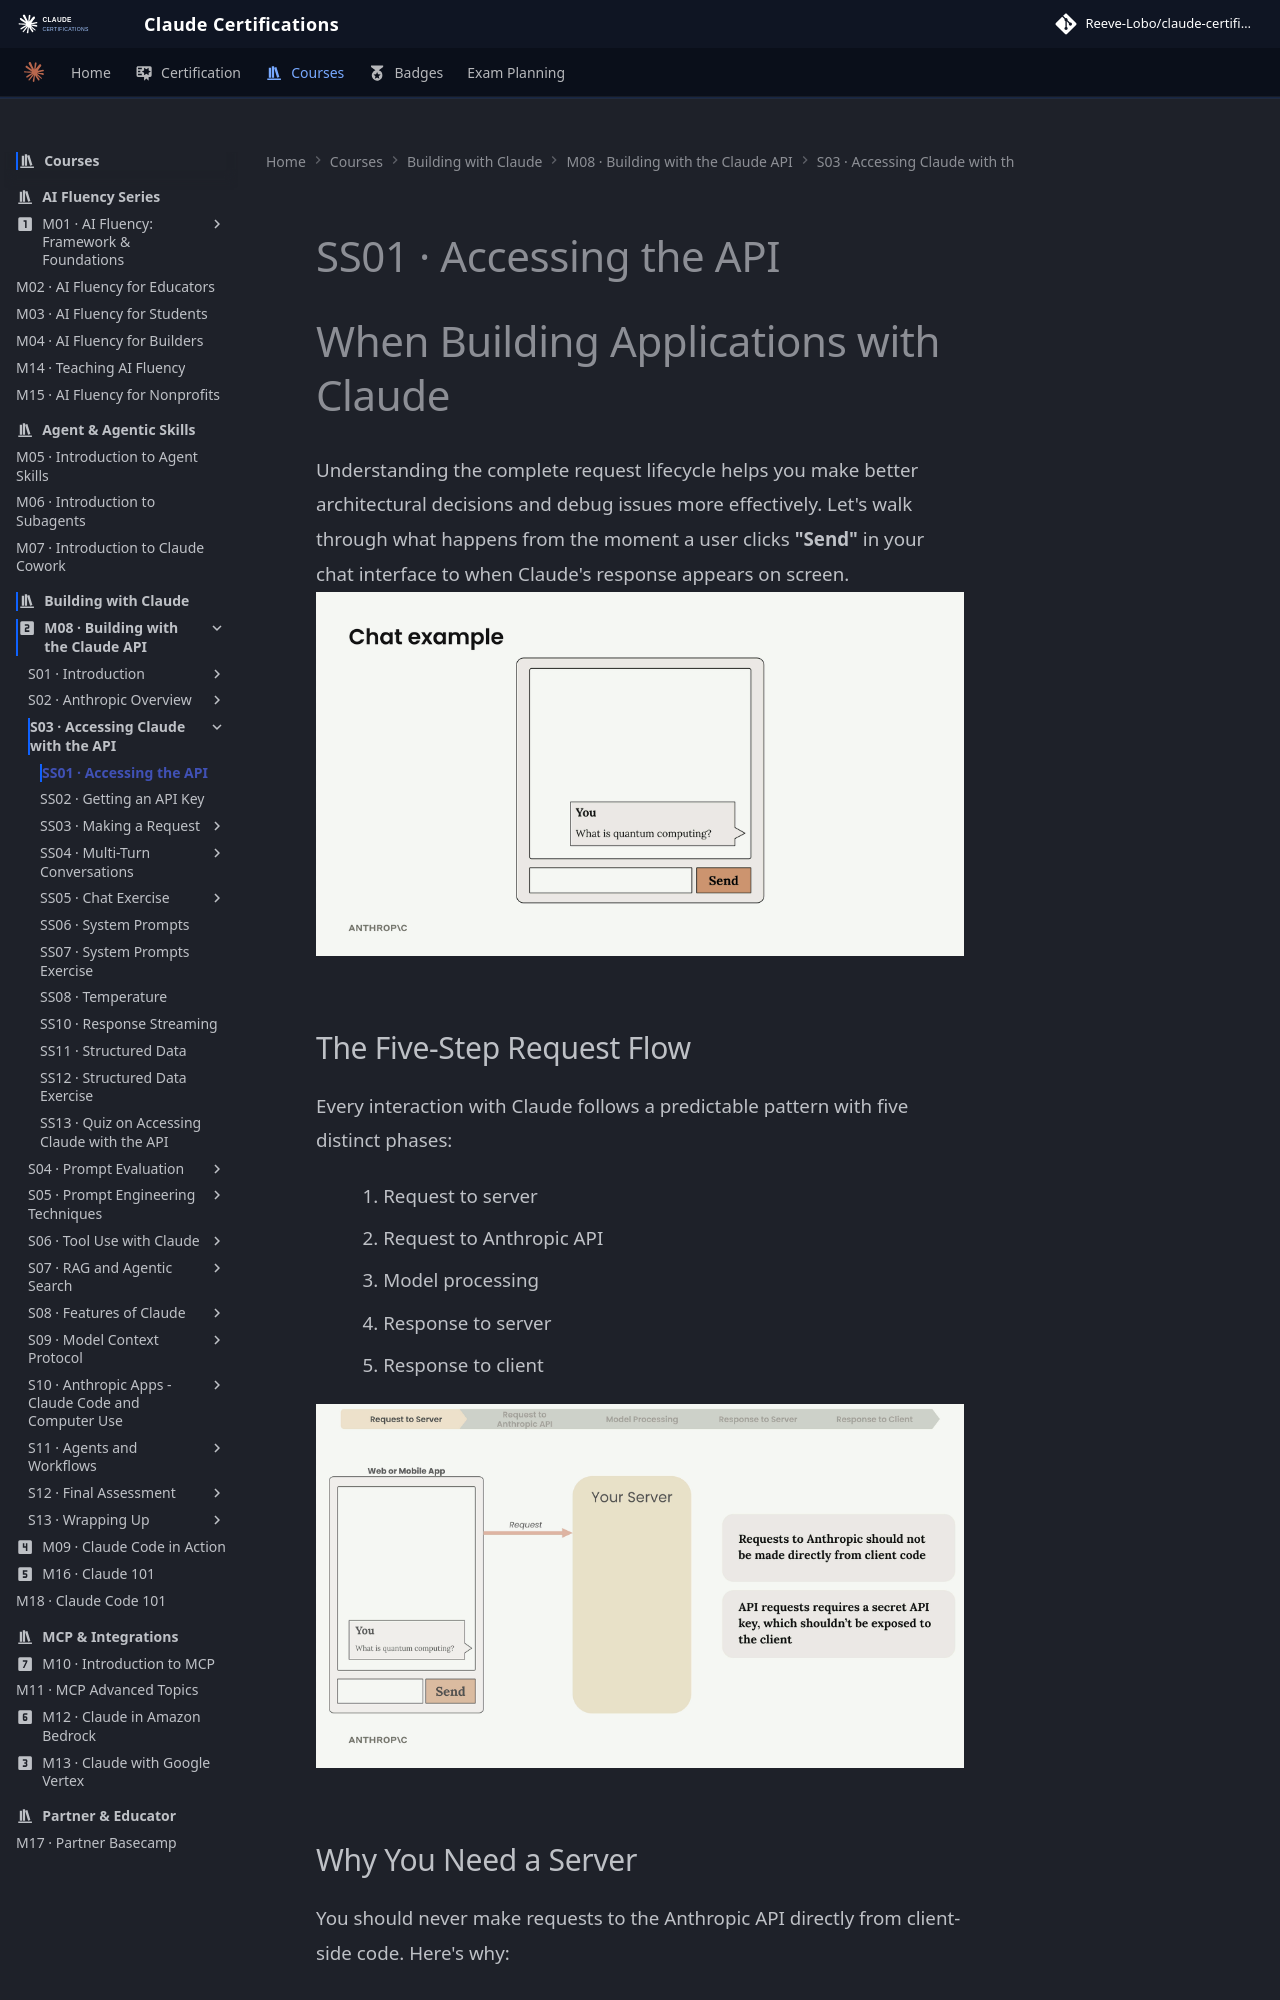

repository: reevelobo/anthropic-certified · page: modules/m08_building_with_the_claude_api/s03_accessing_claude_with_the_api/ss01_accessing_the_api/index.html · generator: mkdocs

# SS01 · Accessing the API
# When Building Applications with Claude

Understanding the complete request lifecycle helps you make better architectural decisions and debug issues more effectively. Let's walk through what happens from the moment a user clicks **"Send"** in your chat interface to when Claude's response appears on screen.
![alt text](image.png)

## The Five-Step Request Flow

Every interaction with Claude follows a predictable pattern with five distinct phases:

1. Request to server
2. Request to Anthropic API
3. Model processing
4. Response to server
5. Response to client

![alt text](image-1.png)
